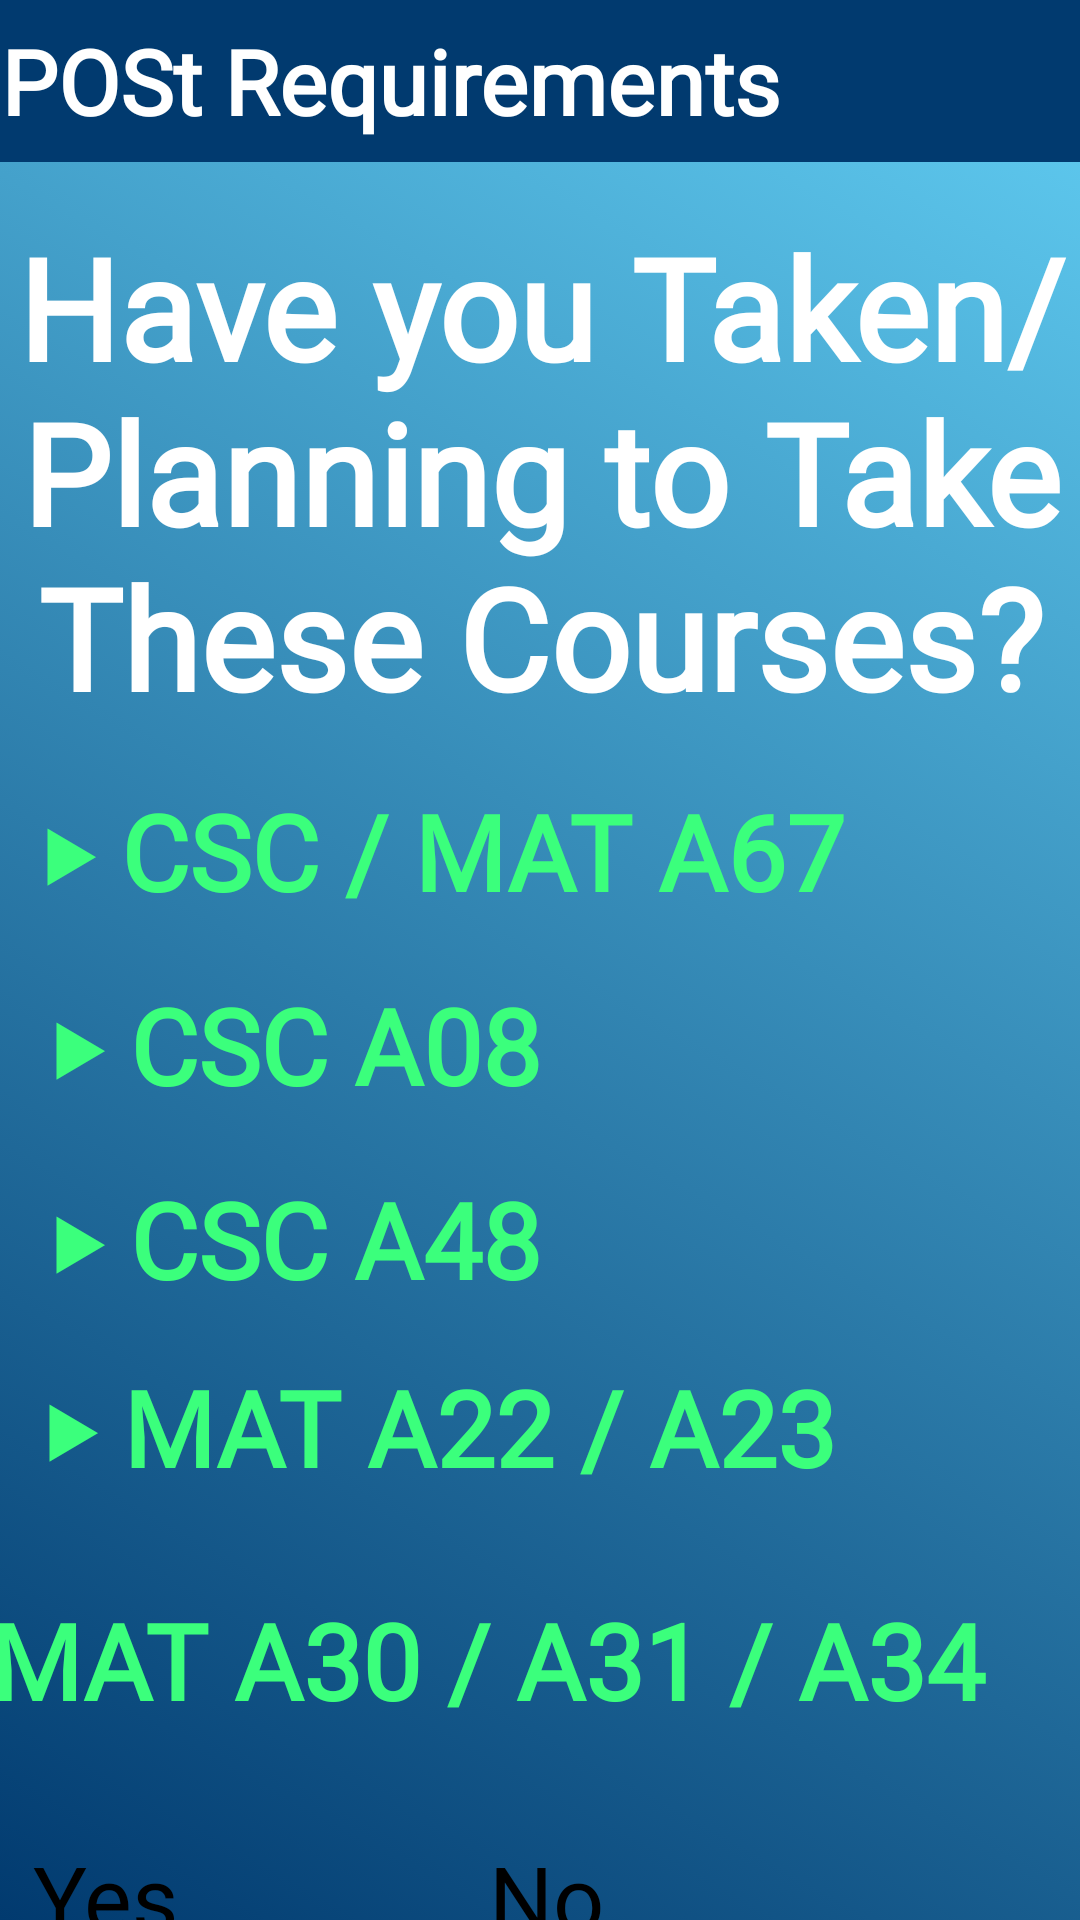

This screen was rendered from an Android layout file. Write that file and the resources it references.
<!-- AndroidManifest.xml: application theme Theme.Group21Project -->
<!-- res/layout/minor_courses.xml -->
<?xml version="1.0" encoding="utf-8"?>
<androidx.core.widget.NestedScrollView xmlns:android="http://schemas.android.com/apk/res/android"
    xmlns:app="http://schemas.android.com/apk/res-auto"
    xmlns:tools="http://schemas.android.com/tools"
    android:layout_width="match_parent"
    android:layout_height="match_parent"
    android:background="@drawable/gradient_background"
    tools:context=".SecondFragment">

    <androidx.constraintlayout.widget.ConstraintLayout
        android:layout_width="match_parent"
        android:layout_height="match_parent"
        android:paddingStart="0dp"
        android:paddingLeft="0dp"
        android:paddingTop="0dp"
        android:paddingEnd="0dp"
        android:paddingRight="0dp">


        <include
            android:id="@+id/my_toolbar"
            style="@style/ToolbarStyle"
            layout="@layout/toolbar"
            android:layout_width="match_parent"
            android:layout_height="54dp"
            android:padding="0dp"
            android:paddingStart="0dp"
            android:paddingLeft="0dp"
            android:paddingTop="0dp"
            android:paddingEnd="0dp"
            android:paddingRight="0dp"
            android:paddingBottom="0dp"
            android:textStyle="bold"
            app:layout_constraintEnd_toEndOf="parent"
            app:layout_constraintHorizontal_bias="0.0"
            app:layout_constraintStart_toStartOf="parent"
            app:layout_constraintTop_toTopOf="parent" />


        <TextView
            android:id="@+id/textview_first"
            android:layout_width="385dp"
            android:layout_height="235dp"
            android:layout_marginTop="40dp"
            android:fontFamily="@font/roboto_bold"
            android:gravity="center"
            android:text="Have you Taken/Planning to Take These Courses?"
            android:textColor="@color/white"
            android:textSize="47sp"
            android:textStyle="bold"
            app:layout_constraintEnd_toEndOf="parent"
            app:layout_constraintStart_toStartOf="parent"
            app:layout_constraintTop_toTopOf="parent" />

        <TextView
            android:id="@+id/textview_second"
            android:layout_width="wrap_content"
            android:layout_height="wrap_content"
            android:layout_marginTop="-15dp"
            android:fontFamily="@font/roboto_bold"
            android:gravity="center"
            android:paddingStart="0dp"
            android:paddingLeft="5dp"
            android:paddingTop="0dp"
            android:paddingEnd="0dp"
            android:paddingRight="5dp"

            android:text="‣ CSC / MAT A67"
            android:textAlignment="center"
            android:textColor="#3BFF7C"
            android:textSize="35dp"
            android:textStyle="bold"
            app:layout_constraintEnd_toEndOf="parent"
            app:layout_constraintHorizontal_bias="0.144"
            app:layout_constraintStart_toStartOf="parent"
            app:layout_constraintTop_toBottomOf="@id/textview_first" />

        <TextView
            android:id="@+id/textview_second2"
            android:layout_width="wrap_content"
            android:layout_height="wrap_content"
            android:layout_marginTop="18dp"
            android:fontFamily="@font/roboto_bold"
            android:gravity="center"
            android:paddingStart="0dp"
            android:paddingLeft="5dp"
            android:paddingTop="0dp"
            android:paddingEnd="0dp"
            android:paddingRight="5dp"
            android:text="‣ CSC A48"
            android:textAlignment="center"
            android:textColor="#3BFF7C"
            android:textSize="35dp"
            android:textStyle="bold"
            app:layout_constraintEnd_toEndOf="parent"
            app:layout_constraintHorizontal_bias="0.081"
            app:layout_constraintStart_toStartOf="parent"
            app:layout_constraintTop_toBottomOf="@+id/textview_second7" />

        <TextView
            android:id="@+id/textview_second7"
            android:layout_width="wrap_content"
            android:layout_height="wrap_content"
            android:layout_marginTop="18dp"
            android:fontFamily="@font/roboto_bold"
            android:gravity="center"
            android:paddingStart="0dp"
            android:paddingLeft="5dp"
            android:paddingTop="0dp"
            android:paddingEnd="0dp"
            android:paddingRight="5dp"
            android:text="‣ CSC A08"
            android:textAlignment="center"
            android:textColor="#3BFF7C"
            android:textSize="35dp"
            android:textStyle="bold"
            app:layout_constraintEnd_toEndOf="parent"
            app:layout_constraintHorizontal_bias="0.081"
            app:layout_constraintStart_toStartOf="parent"
            app:layout_constraintTop_toBottomOf="@+id/textview_second" />

        <TextView
            android:id="@+id/textview_second5"
            android:layout_width="423dp"
            android:layout_height="77dp"
            android:layout_marginTop="16dp"
            android:fontFamily="@font/roboto_bold"
            android:gravity="center"
            android:paddingStart="0dp"
            android:paddingLeft="5dp"
            android:paddingTop="0dp"
            android:paddingEnd="0dp"
            android:paddingRight="5dp"
            android:text="‣ MAT A30 / A31 / A34"
            android:textAlignment="center"
            android:textColor="#3BFF7C"
            android:textSize="35sp"
            android:textStyle="bold"
            app:layout_constraintEnd_toEndOf="parent"
            app:layout_constraintHorizontal_bias="1.0"
            app:layout_constraintStart_toStartOf="parent"
            app:layout_constraintTop_toBottomOf="@+id/textview_second8" />

        <TextView
            android:id="@+id/textview_second8"
            android:layout_width="wrap_content"
            android:layout_height="wrap_content"
            android:layout_marginTop="16dp"
            android:fontFamily="@font/roboto_bold"
            android:gravity="center"
            android:paddingStart="0dp"
            android:paddingLeft="5dp"
            android:paddingTop="0dp"
            android:paddingEnd="0dp"
            android:paddingRight="5dp"
            android:text="‣ MAT A22 / A23"
            android:textAlignment="center"
            android:textColor="#3BFF7C"
            android:textSize="35dp"
            android:textStyle="bold"
            app:layout_constraintEnd_toEndOf="parent"
            app:layout_constraintHorizontal_bias="0.14"
            app:layout_constraintStart_toStartOf="parent"
            app:layout_constraintTop_toBottomOf="@+id/textview_second2" />

        <Button
            android:id="@+id/yesbutton"
            android:layout_width="166dp"
            android:layout_height="92dp"
            android:layout_marginTop="20dp"
            android:backgroundTint="#013A6F"
            android:fontFamily="@font/roboto_bold"
            android:text="Yes"
            android:textSize="30sp"
            app:layout_constraintEnd_toEndOf="parent"
            app:layout_constraintHorizontal_bias="0.057"
            app:layout_constraintStart_toStartOf="parent"
            app:layout_constraintTop_toBottomOf="@+id/textview_second5" />

        <Button
            android:id="@+id/nobutton"
            android:layout_width="178dp"
            android:layout_height="87dp"
            android:layout_marginTop="20dp"
            android:backgroundTint="#013A6F"
            android:fontFamily="@font/roboto_bold"
            android:text="No"
            android:textSize="30sp"
            app:layout_constraintEnd_toEndOf="parent"
            app:layout_constraintHorizontal_bias="0.896"
            app:layout_constraintStart_toStartOf="parent"
            app:layout_constraintTop_toBottomOf="@+id/textview_second5" />


    </androidx.constraintlayout.widget.ConstraintLayout>
</androidx.core.widget.NestedScrollView>
<!-- res/layout/toolbar.xml (included above) -->
<?xml version="1.0" encoding="utf-8"?>
<androidx.appcompat.widget.Toolbar
    xmlns:android="http://schemas.android.com/apk/res/android"
    android:id="@+id/my_toolbar"
    android:layout_width="match_parent"
    android:layout_height="wrap_content"
    android:background="#013A6F"
    android:elevation="4dp"
    android:popupTheme="@style/ThemeOverlay.AppCompat.Light"
    android:theme="@style/ThemeOverlay.AppCompat.ActionBar"
    android:paddingLeft="0dp"
    android:paddingRight="0dp"
    android:paddingTop="0dp"
    android:paddingBottom="0dp">

<TextView
android:layout_width="wrap_content"
android:layout_height="wrap_content"
    android:fontFamily="@font/roboto_bold"
    android:gravity="center"
    android:text="POSt Requirements"
    android:textColor="@android:color/white"
    android:textSize="30sp"
    android:textStyle="bold"
android:id="@+id/toolbar_title" />

</androidx.appcompat.widget.Toolbar>
<!-- resources referenced by this layout -->
<resources>
  <!-- drawable gradient_background (drawable) -->
  <?xml version="1.0" encoding="UTF-8"?>
  <selector xmlns:android="http://schemas.android.com/apk/res/android">
  <item>
      <shape>
          <gradient
              android:startColor="#013A6F"
              android:endColor="#62cff4"
              android:angle="45"/>
      </shape>
  </item>
  </selector>
  <style name="ToolbarStyle">
          <item name="android:textColor">@android:color/white</item>
          <item name="android:textSize">18sp</item>
          
      </style>
  <style name="Theme.Group21Project" parent="android:Theme.Material.Light.NoActionBar" />
  <!-- not gathered from this repository: default colours our renderer supplied (Android Studio template values) -->
  <color name="white">#FFFFFFFF</color>
</resources>
